Run: headless pygame with SDL's dummy video driver; simulated clock (each Clock.tick advances the game by its frame time, no real sleeping); random seed 0; keys injected as events and as key.get_pressed() state; no mouse input.
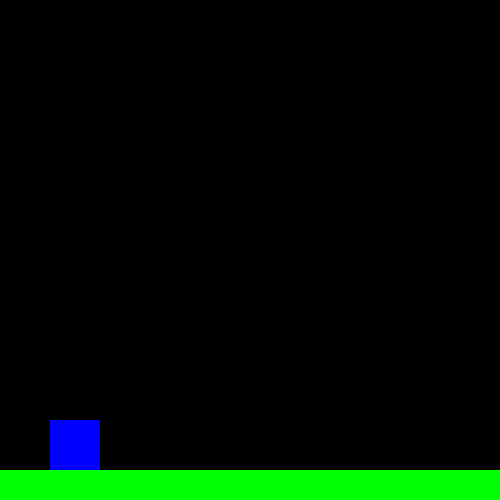
Frame 1 of 4 · flips 1–60 · no input
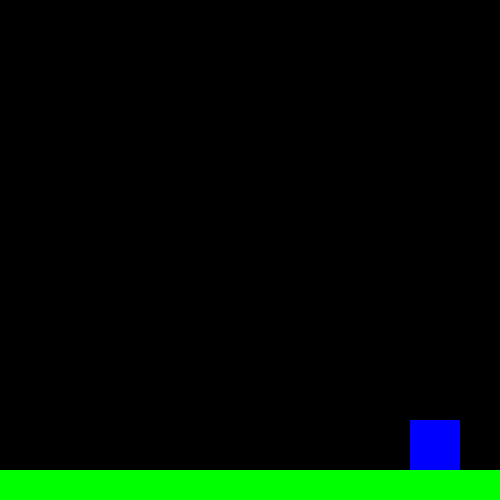
Frame 2 of 4 · flips 61–180 · tapped SPACE, RETURN · held RIGHT (→), D
Frame 3 of 4 · flips 181–300 · held DOWN (↓), S · screen unchanged from frame 2, image omitted
Frame 4 of 4 · flips 301–420 · held LEFT (←), A, UP (↑), W · screen same as frame 1, image omitted

The pygame program that drew these frames:

import pygame

class Config:
	SWIDTH = 500
	SHEIGHT = 500
	GRAVITY = 0.5
	BLACK = (0, 0, 0)
	WHITE = (255, 255, 255)
	GREEN = (0, 255, 0)
	RED = (255, 0, 0)
	BLUE = (0, 0, 255)

class Floor(pygame.sprite.Sprite):
	def __init__(self, pos, w, h, *groups):
		super().__init__(*groups)

		self.image = pygame.Surface((w,h))
		self.rect = self.image.get_rect(topleft=pos)
		self.pos = pygame.math.Vector2(pos)
		self.image.fill(Config.GREEN)

	def update(self):
		pass


class RectPlayer(pygame.sprite.Sprite):
    def __init__(self, pos, blocks, *groups):
        super().__init__(*groups)
        self.image = pygame.Surface((50, 50))
        self.image.fill(Config.BLUE)
        self.rect = self.image.get_rect(topleft=pos)
        self.vel = pygame.math.Vector2(0, 0)
        self.pos = pygame.math.Vector2(pos)
        self.blocks = blocks
        self.on_ground = False

    def update(self):
        # Move along x-axis.
        self.pos.x += self.vel.x
        self.rect.x = self.pos.x

        collisions = pygame.sprite.spritecollide(self, self.blocks, False)
        for block in collisions:  # Horizontal collision occurred.
            if self.vel.x > 0:  # Moving right.
                self.rect.right = block.rect.left  # Reset the rect pos.
            elif self.vel.x < 0:  # Moving left.
                self.rect.left = block.rect.right  # Reset the rect pos.
            self.pos.x = self.rect.x  # Update the actual x-position.

        # Move along y-axis.
        self.pos.y += self.vel.y
        self.rect.y = self.pos.y

        collisions = pygame.sprite.spritecollide(self, self.blocks, False)
        for block in collisions:  # Vertical collision occurred.
            if self.vel.y > 0:  # Moving down.
                self.rect.bottom = block.rect.top  # Reset the rect pos.
                self.vel.y = 0  # Stop falling.
                self.on_ground = True
            elif self.vel.y < 0:  # Moving up.
                self.rect.top = block.rect.bottom  # Reset the rect pos.
                self.vel.y = 0  # Stop jumping.
            self.pos.y = self.rect.y  # Update the actual y-position.

        # Stop the player at screen bottom.
        if self.rect.bottom >= Config.SHEIGHT:
            self.vel.y = 0
            self.rect.bottom = Config.SHEIGHT
            self.pos.y = self.rect.y
            self.on_ground = True
        else:
            self.vel.y += Config.GRAVITY  # Gravity

    def jump(self):
        self.rect.y += 1
        hits = pygame.sprite.spritecollide(self, self.blocks, False)
        self.rect.y -= 1
        if hits:
            self.vel.y = -13

global screen
screen = pygame.display.set_mode((Config.SWIDTH, Config.SHEIGHT))

def main():
	global screen

	loop = True
	clock = pygame.time.Clock()

	all_sprites = pygame.sprite.Group()
	floor_group = pygame.sprite.Group()

	floor = Floor((0, 470), 500, 30, all_sprites, floor_group)
	player = RectPlayer((50, 400), floor_group, all_sprites)

	while loop:
		for event in pygame.event.get():
			if event.type == pygame.QUIT:
				loop = False

			elif event.type == pygame.KEYDOWN:
				if event.key == pygame.K_LEFT:
					player.vel.x = -3
				elif event.key == pygame.K_RIGHT:
					player.vel.x = 3
				elif event.key == pygame.K_UP:
					player.jump()

			elif event.type == pygame.KEYUP:
				if event.key == pygame.K_LEFT:
					player.vel.x = 0
				elif event.key == pygame.K_RIGHT:
					player.vel.x = 0

		screen.fill(Config.BLACK)
		all_sprites.update()
		all_sprites.draw(screen)

		pygame.display.flip()
		clock.tick(60)

if __name__ == '__main__':
	pygame.init()
	main()
	pygame.quit() 
